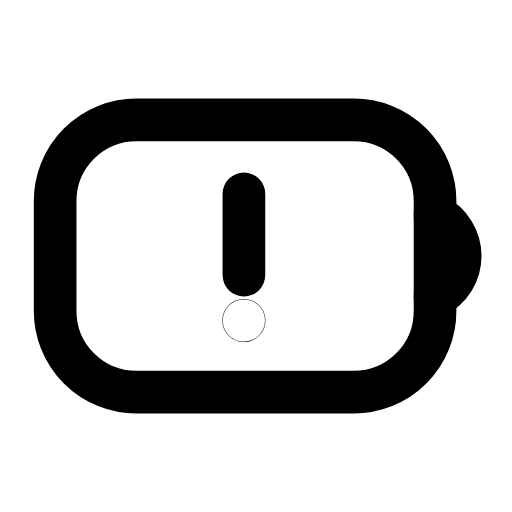
t = 0.00 s
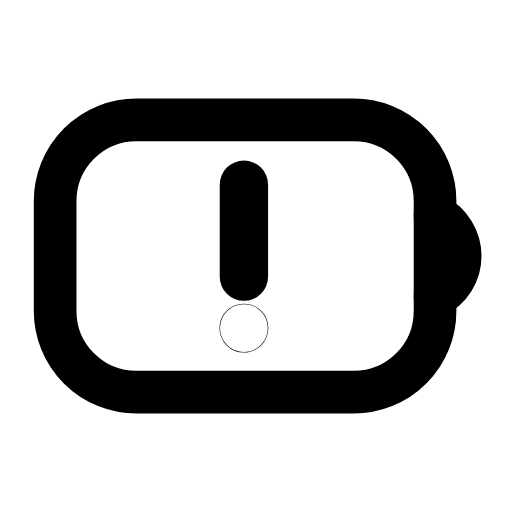
t = 0.25 s
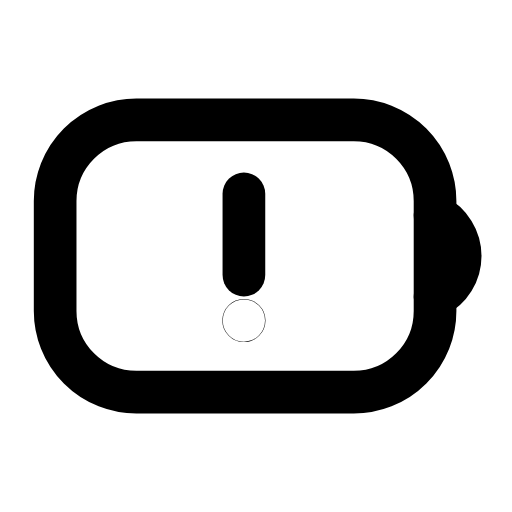
t = 0.50 s
t = 0.73 s: frame unchanged from t = 0.00 s, image omitted
t = 0.99 s: frame unchanged from t = 0.00 s, image omitted
t = 1.25 s: frame unchanged from t = 0.00 s, image omitted

The animated SVG that drew these frames (rendered in a browser with its animation timeline set to each time). Animation: 1 SMIL element (animateTransform=1); one cycle of 1.50 s, repeats indefinitely.

<svg xmlns="http://www.w3.org/2000/svg" width="24" height="24" viewBox="0 0 24 24" fill="none"><g transform="translate(-0.327 -1.44) scale(1.12)"><rect stroke="currentColor" stroke-width="1.786" stroke-linecap="round" stroke-linejoin="round" fill="none" x="2.6" y="6.3" width="15.9" height="11.4" rx="3.4"></rect><path stroke="currentColor" stroke-width="1.786" stroke-linecap="round" stroke-linejoin="round" fill="none" d="M18.5 10.3A1.9 1.9 0 0 1 18.5 13.7"></path><g transform="translate(10.5 12.3)"><g><animateTransform attributeName="transform" type="scale" values="1;1;1.16;1;1;1;1;1.16;1;1;1" keyTimes="0;0.135;0.2475;0.36;0.45;0.6;0.66;0.735;0.81;0.9;1" dur="1.5s" repeatCount="indefinite" calcMode="spline" keySplines="0.16 1 0.3 1;0.16 1 0.3 1;0.16 1 0.3 1;0.16 1 0.3 1;0.16 1 0.3 1;0.16 1 0.3 1;0.16 1 0.3 1;0.16 1 0.3 1;0.16 1 0.3 1;0.16 1 0.3 1"/><g transform="translate(-10.5 -12.3)"><g><path stroke="currentColor" stroke-width="1.786" stroke-linecap="round" stroke-linejoin="round" fill="none" d="M10.5 9.4L10.5 12.8"></path><circle stroke="currentColor" stroke-width="1.786" stroke-linecap="round" stroke-linejoin="round" fill="none" cx="10.5" cy="14.7" r="0.01"></circle></g></g></g></g></g></svg>
